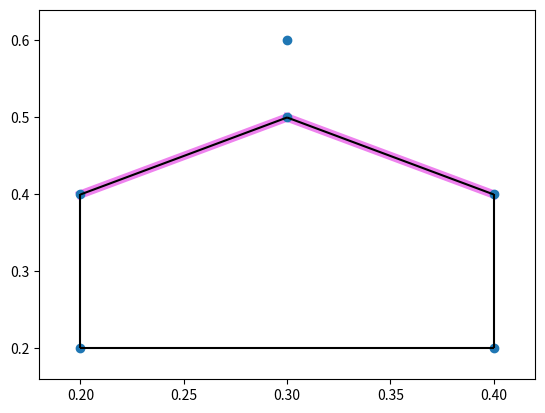

The matplotlib source for this figure:
from scipy.spatial import ConvexHull, convex_hull_plot_2d
import numpy as np
import matplotlib.pyplot as plt

# This is the quick hull algorithm

generators = np.array([[0.2, 0.2],
                       [0.2, 0.4],
                       [0.4, 0.4],
                       [0.4, 0.2],
                       [0.3, 0.5],
                       [0.3, 0.6]])
hull = ConvexHull(points=generators,
                  qhull_options='QG5')

print(hull.simplices)
print(hull.good)

fig = plt.figure()
ax = fig.add_subplot(1,1,1)
for visible_facet in hull.simplices[hull.good]:
    ax.plot(hull.points[visible_facet, 0],
            hull.points[visible_facet, 1],
            color='violet',
            lw=6)
convex_hull_plot_2d(hull, ax=ax)
plt.show()